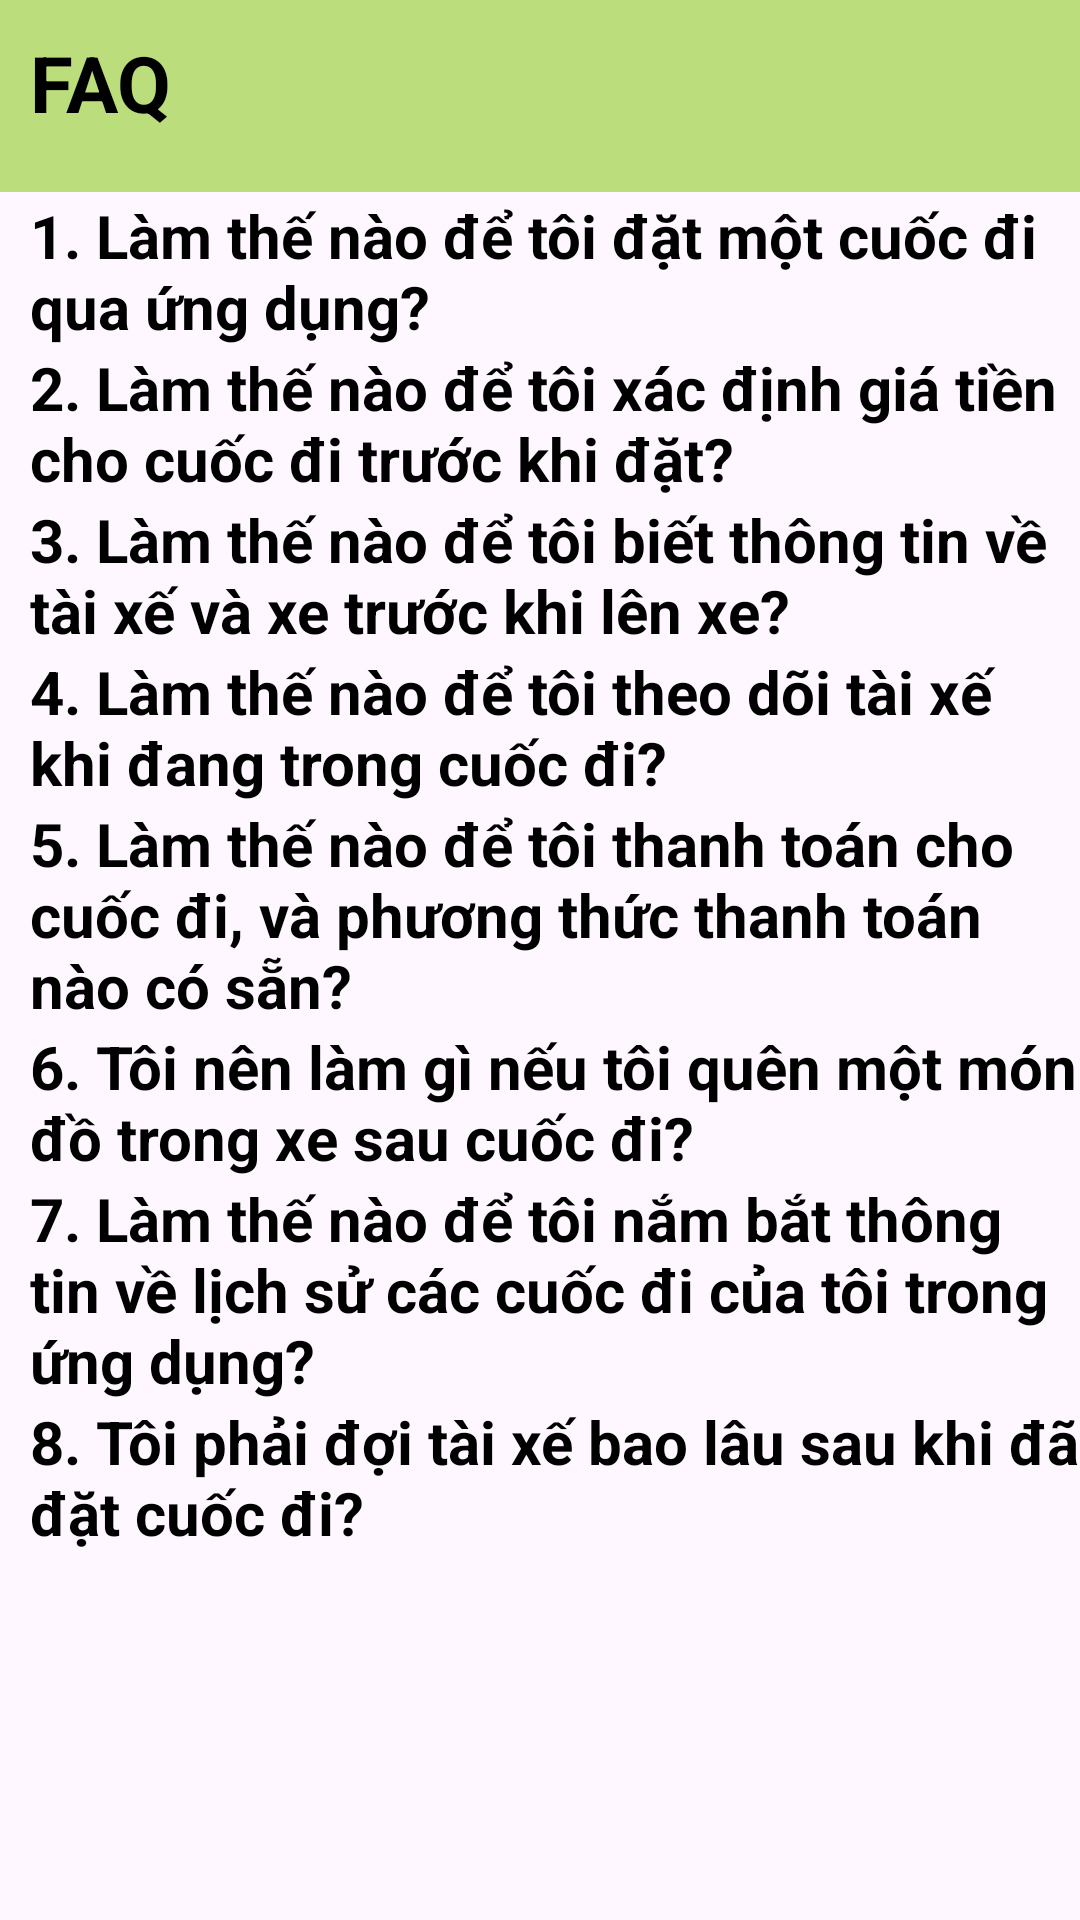

The Android layout XML behind this screen, and the referenced resources:
<!-- AndroidManifest.xml: application theme Theme.Ecommerce -->
<!-- res/layout/activity_faq_user.xml -->
<?xml version="1.0" encoding="utf-8"?>
<RelativeLayout xmlns:android="http://schemas.android.com/apk/res/android"
    xmlns:app="http://schemas.android.com/apk/res-auto"
    xmlns:tools="http://schemas.android.com/tools"
    android:layout_width="match_parent"
    android:layout_height="match_parent"
    tools:context=".User.Activities.FaqActivityUser">

    <include
        android:id="@+id/app_bar"
        layout="@layout/app_bar"
        android:layout_width="match_parent"
        android:layout_height="match_parent" />

    <TextView
        android:id="@+id/title_FAQ"
        android:layout_width="wrap_content"
        android:layout_height="wrap_content"
        android:layout_marginTop="10dp"
        android:layout_marginLeft="10dp"
        android:text="FAQ"
        android:textSize="26sp"
        android:textStyle="bold"
        android:textColor="@color/black"/>

    <ScrollView
        android:layout_width="match_parent"
        android:layout_height="match_parent"
        android:layout_below="@id/title_FAQ"
        android:layout_marginTop="20dp">

        <LinearLayout
            android:layout_width="match_parent"
            android:layout_height="wrap_content"
            android:layout_marginLeft="10dp"
            android:orientation="vertical">

            <TextView
                android:id="@+id/titleQuestion1"
                android:layout_width="match_parent"
                android:layout_height="wrap_content"
                android:text="@string/user_faq_question1"
                android:textSize="20sp"
                android:textStyle="bold"
                android:textColor="@color/black"/>

            <TextView
                android:id="@+id/answerQuesntion1"
                android:layout_width="match_parent"
                android:layout_height="wrap_content"
                android:text="@string/user_faq_answer1"
                android:layout_gravity="center"
                android:textSize="16sp"
                android:textColor="@color/black"
                android:visibility="gone"
                />

            <TextView
                android:id="@+id/titleQuestion2"
                android:layout_width="match_parent"
                android:layout_height="wrap_content"
                android:text="@string/user_faq_question2"
                android:textSize="20sp"
                android:textStyle="bold"
                android:textColor="@color/black"/>

            <TextView
                android:id="@+id/answerQuesntion2"
                android:layout_width="match_parent"
                android:layout_height="wrap_content"
                android:text="@string/user_faq_answer2"
                android:layout_gravity="center"
                android:textSize="18sp"
                android:textColor="@color/black"
                android:visibility="gone"/>
            <TextView
                android:id="@+id/titleQuestion3"
                android:layout_width="match_parent"
                android:layout_height="wrap_content"
                android:text="@string/user_faq_question3"
                android:textSize="20sp"
                android:textStyle="bold"
                android:textColor="@color/black"/>

            <TextView
                android:id="@+id/answerQuesntion3"
                android:layout_width="match_parent"
                android:layout_height="wrap_content"
                android:text="@string/user_faq_answer3"
                android:layout_gravity="center"
                android:textSize="18sp"
                android:textColor="@color/black"
                android:visibility="gone"/>
            <TextView
                android:id="@+id/titleQuestion4"
                android:layout_width="match_parent"
                android:layout_height="wrap_content"
                android:text="@string/user_faq_question4"
                android:textSize="20sp"
                android:textStyle="bold"
                android:textColor="@color/black"/>

            <TextView
                android:id="@+id/answerQuesntion4"
                android:layout_width="match_parent"
                android:layout_height="wrap_content"
                android:text="@string/user_faq_answer4"
                android:layout_gravity="center"
                android:textSize="18sp"
                android:textColor="@color/black"
                android:visibility="gone"/>
            <TextView
                android:id="@+id/titleQuestion5"
                android:layout_width="match_parent"
                android:layout_height="wrap_content"
                android:text="@string/user_faq_question5"
                android:textSize="20sp"
                android:textStyle="bold"
                android:textColor="@color/black"/>

            <TextView
                android:id="@+id/answerQuesntion5"
                android:layout_width="match_parent"
                android:layout_height="wrap_content"
                android:text="@string/user_faq_answer5"
                android:layout_gravity="center"
                android:textSize="18sp"
                android:textColor="@color/black"
                android:visibility="gone"/>
            <TextView
                android:id="@+id/titleQuestion6"
                android:layout_width="match_parent"
                android:layout_height="wrap_content"
                android:text="@string/user_faq_question6"
                android:textSize="20sp"
                android:textStyle="bold"
                android:textColor="@color/black"/>

            <TextView
                android:id="@+id/answerQuesntion6"
                android:layout_width="match_parent"
                android:layout_height="wrap_content"
                android:text="@string/user_faq_answer6"
                android:layout_gravity="center"
                android:textSize="18sp"
                android:textColor="@color/black"
                android:visibility="gone"/>
            <TextView
                android:id="@+id/titleQuestion7"
                android:layout_width="match_parent"
                android:layout_height="wrap_content"
                android:text="@string/user_faq_question7"
                android:textSize="20sp"
                android:textStyle="bold"
                android:textColor="@color/black"/>

            <TextView
                android:id="@+id/answerQuesntion7"
                android:layout_width="match_parent"
                android:layout_height="wrap_content"
                android:text="@string/user_faq_answer7"
                android:layout_gravity="center"
                android:textSize="18sp"
                android:textColor="@color/black"
                android:visibility="gone"/>
            <TextView
                android:id="@+id/titleQuestion8"
                android:layout_width="match_parent"
                android:layout_height="wrap_content"
                android:text="@string/user_faq_question8"
                android:textSize="20sp"
                android:textStyle="bold"
                android:textColor="@color/black"/>

            <TextView
                android:id="@+id/answerQuesntion8"
                android:layout_width="match_parent"
                android:layout_height="wrap_content"
                android:text="@string/user_faq_answer8"
                android:layout_gravity="center"
                android:textSize="18sp"
                android:textColor="@color/black"
                android:visibility="gone"/>
        </LinearLayout>

    </ScrollView>



</RelativeLayout>
<!-- res/layout/app_bar.xml (included above) -->
<?xml version="1.0" encoding="utf-8"?>
<com.google.android.material.appbar.AppBarLayout xmlns:android="http://schemas.android.com/apk/res/android"
    android:layout_width="match_parent"
    android:layout_height="wrap_content"
    xmlns:app="http://schemas.android.com/apk/res-auto"
    android:theme="@style/AppTheme.AppBarOverlay">

    <androidx.appcompat.widget.Toolbar
        android:id="@+id/toolbar"
        android:layout_width="match_parent"
        android:layout_height="?attr/actionBarSize"
        android:background="@color/background_login"
        app:popupTheme="@style/AppTheme.PopupOverlay" />

</com.google.android.material.appbar.AppBarLayout>
<!-- resources referenced by this layout -->
<resources>
  <color name="background_login">#BBDD7C</color>
  <color name="black">#FF000000</color>
  <string name="user_faq_answer1">Để đặt một cuốc đi, bạn cần mở ứng dụng, chọn địa điểm đón và địa điểm đến trên bản đồ hoặc bằng cách nhập địa chỉ cụ thể. Sau đó, chọn loại dịch vụ(ví dụ: xe hơi, xe máy) và xem dự đoán giá, chọn phương thức thanh toán.Cuối cùng, nhấn nút "Đặt" hoặc tương tự để xác nhận cuốc đi.</string>
  <string name="user_faq_answer2">Trước khi đặt cuốc đi, bạn có thể xem dự đoán giá tiền trong ứng dụng. Giá sẽ phụ thuộc vào khoảng cách giữa điểm đón và điểm đến, loại dịch vụ bạn chọn và tình trạng lưu lượng giao thông. </string>
  <string name="user_faq_answer3">Trước khi lên xe, bạn có thể xem thông tin về tài xế bao gồm tên, hình ảnh, và đánh giá của họ. Bạn cũng sẽ thấy thông tin về xe bao gồm hãng, màu sắc, và biển số.</string>
  <string name="user_faq_answer4">Bạn có thể theo dõi tài xế trong cuốc đi thông qua ứng dụng. Trong màn hình cuốc đi, sẽ có một bản đồ hiển thị vị trí di chuyển của tài xế.</string>
  <string name="user_faq_answer5">Bạn có thể thanh toán cuốc đi thông qua ứng dụng bằng cách sử dụng phương thức thanh toán đã liên kết với tài khoản của bạn như ví điện tử và tiền mặt.</string>
  <string name="user_faq_answer6">Nếu bạn quên món đồ trong xe sau cuốc đi, hãy liên hệ với bộ phận hỗ trợ của ứng dụng ngay lập tức. Họ sẽ hướng dẫn bạn cách liên hệ với tài xế để lấy lại món đồ của bạn.</string>
  <string name="user_faq_answer7">Trong ứng dụng, bạn có thể truy cập mục "Lịch sử cuốc đi" để xem thông tin về các cuốc đi trước đó, bao gồm vị trí điểm đón, điểm đến, giá tiền, và tài xế phục vụ.</string>
  <string name="user_faq_answer8">Thời gian chờ tài xế có thể thay đổi tùy theo vị trí và thời điểm đặt cuốc đi. Thông thường, ứng dụng sẽ cung cấp thông báo khi tài xế đã đến điểm đón.</string>
  <string name="user_faq_question1">1. Làm thế nào để tôi đặt một cuốc đi qua ứng dụng?</string>
  <string name="user_faq_question2">2. Làm thế nào để tôi xác định giá tiền cho cuốc đi trước khi đặt?</string>
  <string name="user_faq_question3">3. Làm thế nào để tôi biết thông tin về tài xế và xe trước khi lên xe?</string>
  <string name="user_faq_question4">4. Làm thế nào để tôi theo dõi tài xế khi đang trong cuốc đi?</string>
  <string name="user_faq_question5">5. Làm thế nào để tôi thanh toán cho cuốc đi, và phương thức thanh toán nào có sẵn?</string>
  <string name="user_faq_question6">6. Tôi nên làm gì nếu tôi quên một món đồ trong xe sau cuốc đi?</string>
  <string name="user_faq_question7">7. Làm thế nào để tôi nắm bắt thông tin về lịch sử các cuốc đi của tôi trong ứng dụng?</string>
  <string name="user_faq_question8">8. Tôi phải đợi tài xế bao lâu sau khi đã đặt cuốc đi?</string>
  <style name="AppTheme.AppBarOverlay" parent="ThemeOverlay.AppCompat.ActionBar">
          <item name="android:background">#BBDD7C</item>
  
      </style>
  <style name="AppTheme.PopupOverlay" parent="ThemeOverlay.AppCompat.Light" />
  <style name="Theme.Ecommerce" parent="Base.Theme.Ecommerce" />
  <style name="Base.Theme.Ecommerce" parent="Theme.Material3.DayNight.NoActionBar">
          
          
      </style>
</resources>
